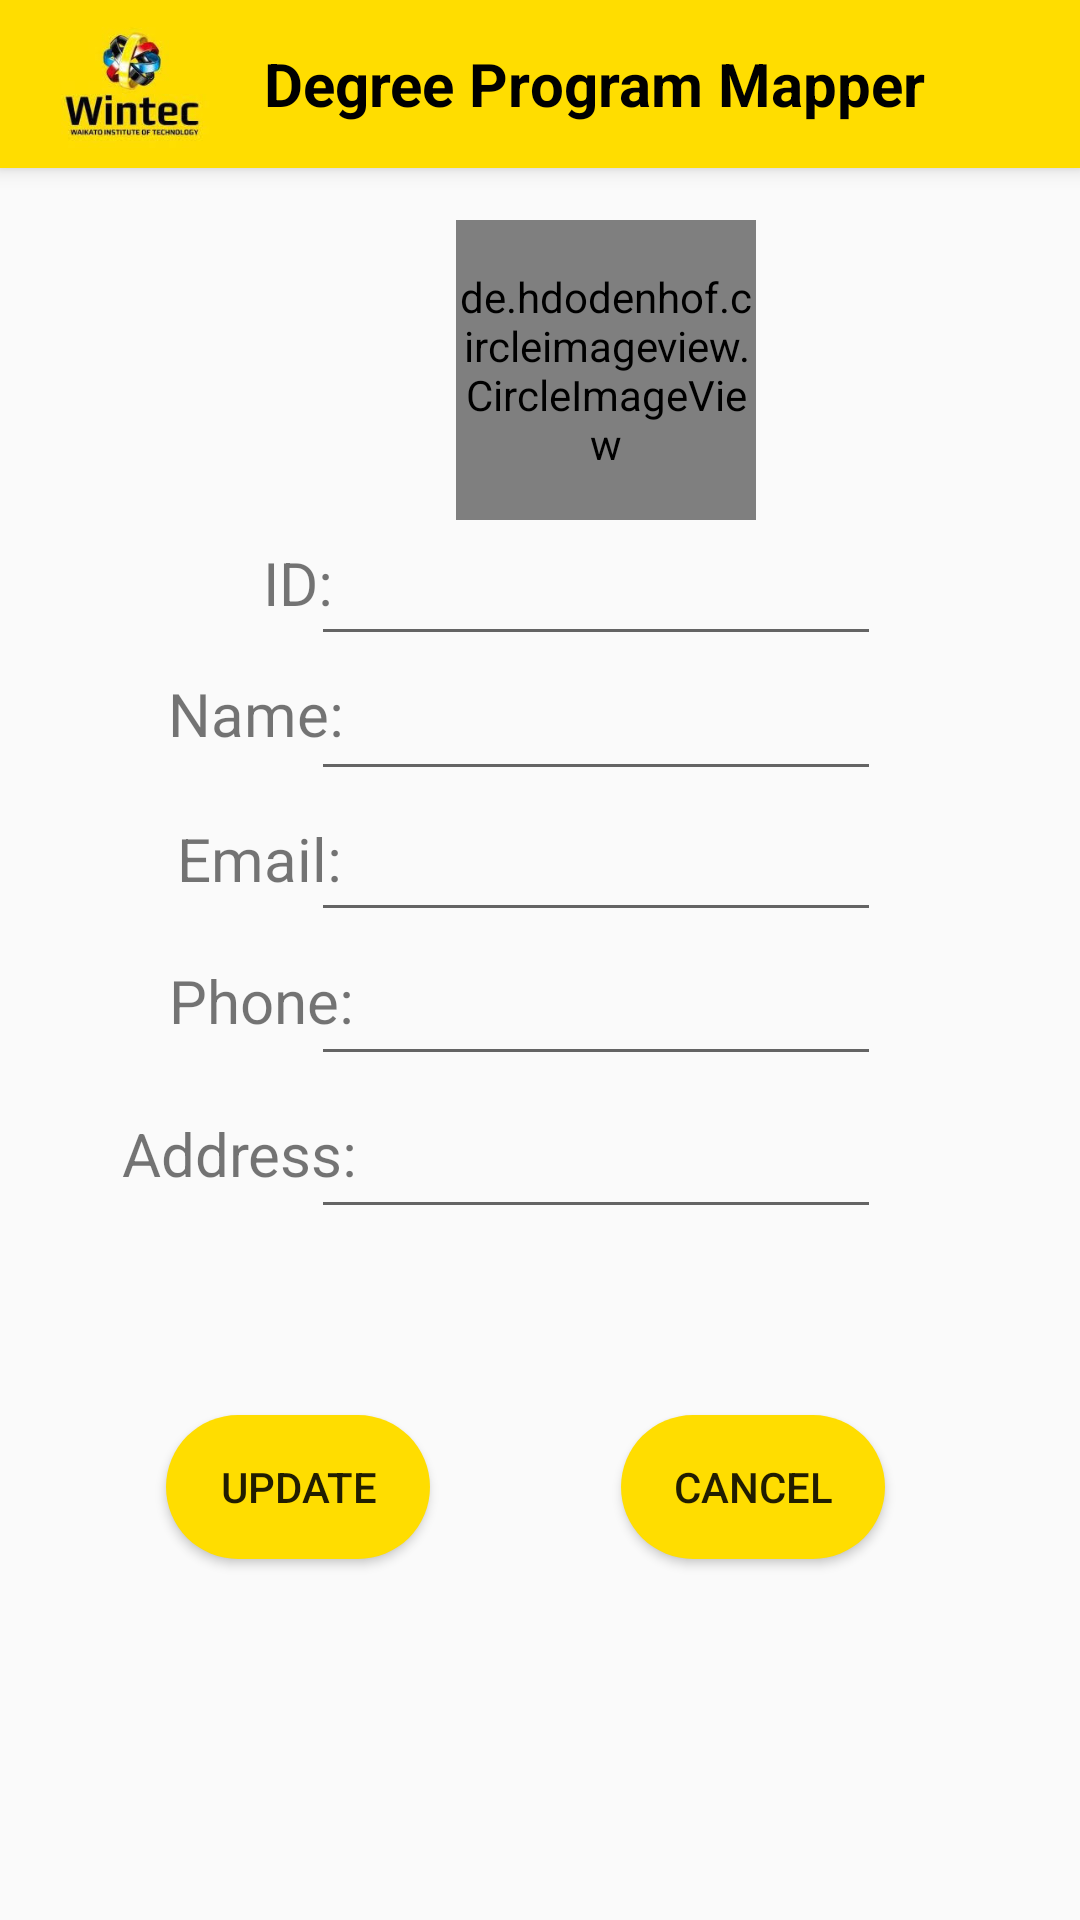

This screen was rendered from an Android layout file. Write that file and the resources it references.
<!-- AndroidManifest.xml: application theme AppTheme -->
<!-- res/layout/update_profile.xml -->
<?xml version="1.0" encoding="utf-8"?>
<androidx.constraintlayout.widget.ConstraintLayout xmlns:android="http://schemas.android.com/apk/res/android"
    xmlns:app="http://schemas.android.com/apk/res-auto"
    xmlns:tools="http://schemas.android.com/tools"
    android:layout_width="match_parent"
    android:layout_height="match_parent"
    tools:context=".UpdateProfileActivity">

    <include
        android:id= "@+id/toolbar"
        layout="@layout/toolbar"
        />


    
    <de.hdodenhof.circleimageview.CircleImageView
        android:id="@+id/updatephoto"
        android:layout_width="100dp"
        android:layout_height="100dp"
        android:src="@drawable/ic_person"
        app:layout_constraintBottom_toBottomOf="parent"
        app:layout_constraintHorizontal_bias="0.585"
        app:layout_constraintLeft_toLeftOf="parent"
        app:layout_constraintRight_toRightOf="parent"
        app:layout_constraintTop_toTopOf="parent"
        app:layout_constraintVertical_bias="0.136" />

    <TextView
        android:id="@+id/updatetext_id"
        android:layout_width="wrap_content"
        android:layout_height="wrap_content"
        android:layout_marginTop="15dp"
        android:text="ID:"
        android:textSize="20dp"
        app:layout_constraintBottom_toBottomOf="parent"
        app:layout_constraintHorizontal_bias="0.26"
        app:layout_constraintLeft_toLeftOf="parent"
        app:layout_constraintRight_toRightOf="parent"
        app:layout_constraintTop_toTopOf="parent"
        app:layout_constraintVertical_bias="0.277" />
    

    <EditText
        android:id="@+id/updateedit_id"
        android:layout_width="190dp"
        android:layout_height="40dp"
        android:inputType="number"
        app:layout_constraintBottom_toBottomOf="parent"
        app:layout_constraintHorizontal_bias="0.61"
        app:layout_constraintLeft_toLeftOf="parent"
        app:layout_constraintRight_toRightOf="parent"
        app:layout_constraintTop_toTopOf="parent"
        app:layout_constraintVertical_bias="0.298" />

    
    <TextView
        android:id="@+id/updatetext_name"
        android:layout_width="wrap_content"
        android:layout_height="wrap_content"
        android:text="Name:"
        android:textSize="20dp"
        app:layout_constraintBottom_toBottomOf="parent"
        app:layout_constraintHorizontal_bias="0.186"
        app:layout_constraintLeft_toLeftOf="parent"
        app:layout_constraintRight_toRightOf="parent"
        app:layout_constraintTop_toTopOf="parent"
        app:layout_constraintVertical_bias="0.366" />

    <EditText
        android:id="@+id/updateedit_name"
        android:layout_width="190dp"
        android:layout_height="40dp"
        android:inputType="text"
        app:layout_constraintBottom_toBottomOf="parent"
        app:layout_constraintHorizontal_bias="0.61"
        app:layout_constraintLeft_toLeftOf="parent"
        app:layout_constraintRight_toRightOf="parent"
        app:layout_constraintTop_toTopOf="parent"
        app:layout_constraintVertical_bias="0.373" />


    
    <TextView
        android:id="@+id/updatetext_email"
        android:layout_width="wrap_content"
        android:layout_height="wrap_content"
        android:layout_marginTop="15dp"
        android:text="Email:"
        android:textSize="20dp"
        app:layout_constraintBottom_toBottomOf="parent"
        app:layout_constraintHorizontal_bias="0.193"
        app:layout_constraintLeft_toLeftOf="parent"
        app:layout_constraintRight_toRightOf="parent"
        app:layout_constraintTop_toTopOf="parent"
        app:layout_constraintVertical_bias="0.431" />

    <EditText
        android:id="@+id/updateedit_email"
        android:layout_width="190dp"
        android:layout_height="40dp"
        android:inputType="textEmailAddress"
        app:layout_constraintBottom_toBottomOf="parent"
        app:layout_constraintHorizontal_bias="0.61"
        app:layout_constraintLeft_toLeftOf="parent"
        app:layout_constraintRight_toRightOf="parent"
        app:layout_constraintTop_toTopOf="parent"
        app:layout_constraintVertical_bias="0.451" />

    

    <TextView
        android:id="@+id/updatetext_phone"
        android:layout_width="wrap_content"
        android:layout_height="wrap_content"
        android:layout_marginTop="15dp"
        android:text="Phone:"
        android:textSize="20dp"
        app:layout_constraintBottom_toBottomOf="parent"
        app:layout_constraintHorizontal_bias="0.189"
        app:layout_constraintLeft_toLeftOf="parent"
        app:layout_constraintRight_toRightOf="parent"
        app:layout_constraintTop_toTopOf="parent"
        app:layout_constraintVertical_bias="0.51" />

    <EditText
        android:id="@+id/updateedit_phone"
        android:layout_width="190dp"
        android:layout_height="40dp"
        android:inputType="number"
        app:layout_constraintBottom_toBottomOf="parent"
        app:layout_constraintHorizontal_bias="0.61"
        app:layout_constraintLeft_toLeftOf="parent"
        app:layout_constraintRight_toRightOf="parent"
        app:layout_constraintTop_toTopOf="parent"
        app:layout_constraintVertical_bias="0.531" />

    
    <TextView
        android:id="@+id/updatetext_address"
        android:layout_width="wrap_content"
        android:layout_height="wrap_content"
        android:text="Address:"
        android:textSize="20dp"
        app:layout_constraintBottom_toBottomOf="parent"
        app:layout_constraintHorizontal_bias="0.144"
        app:layout_constraintLeft_toLeftOf="parent"
        app:layout_constraintRight_toRightOf="parent"
        app:layout_constraintTop_toTopOf="parent"
        app:layout_constraintVertical_bias="0.605" />

    <EditText
        android:id="@+id/updateedit_address"
        android:layout_width="190dp"
        android:layout_height="40dp"
        android:inputType="text"
        app:layout_constraintBottom_toBottomOf="parent"
        app:layout_constraintHorizontal_bias="0.61"
        app:layout_constraintLeft_toLeftOf="parent"
        app:layout_constraintRight_toRightOf="parent"
        app:layout_constraintTop_toTopOf="parent"
        app:layout_constraintVertical_bias="0.616" />

    
    <Button
        android:id="@+id/profileUpdatebtn"
        android:layout_width="wrap_content"
        android:layout_height="wrap_content"
        android:background="@drawable/roundedbutton"
        android:text="Update"
        app:layout_constraintBottom_toBottomOf="parent"
        app:layout_constraintHorizontal_bias="0.204"
        app:layout_constraintLeft_toLeftOf="parent"
        app:layout_constraintRight_toRightOf="parent"
        app:layout_constraintTop_toTopOf="parent"
        app:layout_constraintVertical_bias="0.797"
        android:onClick="load"/>
    
    <Button
        android:id="@+id/updateprofileCancelbtn"
        android:layout_width="wrap_content"
        android:layout_height="wrap_content"
        android:background="@drawable/roundedbutton"
        android:text="Cancel"
        app:layout_constraintBottom_toBottomOf="parent"
        app:layout_constraintHorizontal_bias="0.761"
        app:layout_constraintLeft_toLeftOf="parent"
        app:layout_constraintRight_toRightOf="parent"
        app:layout_constraintTop_toTopOf="parent"
        app:layout_constraintVertical_bias="0.797" />

</androidx.constraintlayout.widget.ConstraintLayout>
<!-- res/layout/toolbar.xml (included above) -->
<?xml version="1.0" encoding="utf-8"?>
<androidx.appcompat.widget.Toolbar xmlns:android="http://schemas.android.com/apk/res/android"
    android:layout_width="match_parent"
    android:layout_height="?attr/actionBarSize"
    xmlns:app="http://schemas.android.com/apk/res-auto"
    android:background="@color/yellowColor"
    android:elevation="4dp"
    android:id="@+id/toolbar"
    >

    <ImageView
        android:id="@+id/logo"
        android:layout_width="wrap_content"
        android:layout_height="wrap_content"
        android:adjustViewBounds="true"
        android:src="@drawable/winteclogo" />

    <TextView
        android:id="@+id/Degree_title"
        android:layout_width="wrap_content"
        android:layout_height="match_parent"
        android:text="Degree Program Mapper"
        android:gravity="center"
        android:textColor="@android:color/black"
        android:textSize="20dp"
        android:textStyle="bold"
        android:layout_alignParentStart="true"
        android:paddingLeft="16dp"/>



</androidx.appcompat.widget.Toolbar>
<!-- resources referenced by this layout -->
<resources>
  <color name="yellowColor">#FFDD00</color>
  <!-- drawable roundedbutton (drawable) -->
  <?xml version="1.0" encoding="utf-8"?>
  <shape xmlns:android="http://schemas.android.com/apk/res/android"
      android:shape="rectangle">
      <solid android:color="#ffdd00" />
      <corners android:bottomRightRadius="100dp"
          android:bottomLeftRadius="100dp"
          android:topRightRadius="100dp"
          android:topLeftRadius="100dp"/>
  </shape>
  <!-- drawable winteclogo: jpg bitmap (drawable, 6980 bytes) -->
  <style name="AppTheme" parent="Theme.AppCompat.Light.NoActionBar">
          
          <item name="colorPrimary">@color/colorPrimary</item>
          <item name="colorPrimaryDark">@color/colorPrimaryDark</item>
          <item name="colorAccent">@color/colorAccent</item>
          <item name="android:statusBarColor">@color/blackColor</item>
          <item name="android:windowLightStatusBar">false</item>
      </style>
  <color name="colorPrimary">#6200EE</color>
  <color name="colorPrimaryDark">#3700B3</color>
  <color name="colorAccent">#03DAC5</color>
  <color name="blackColor">#000000</color>
</resources>
